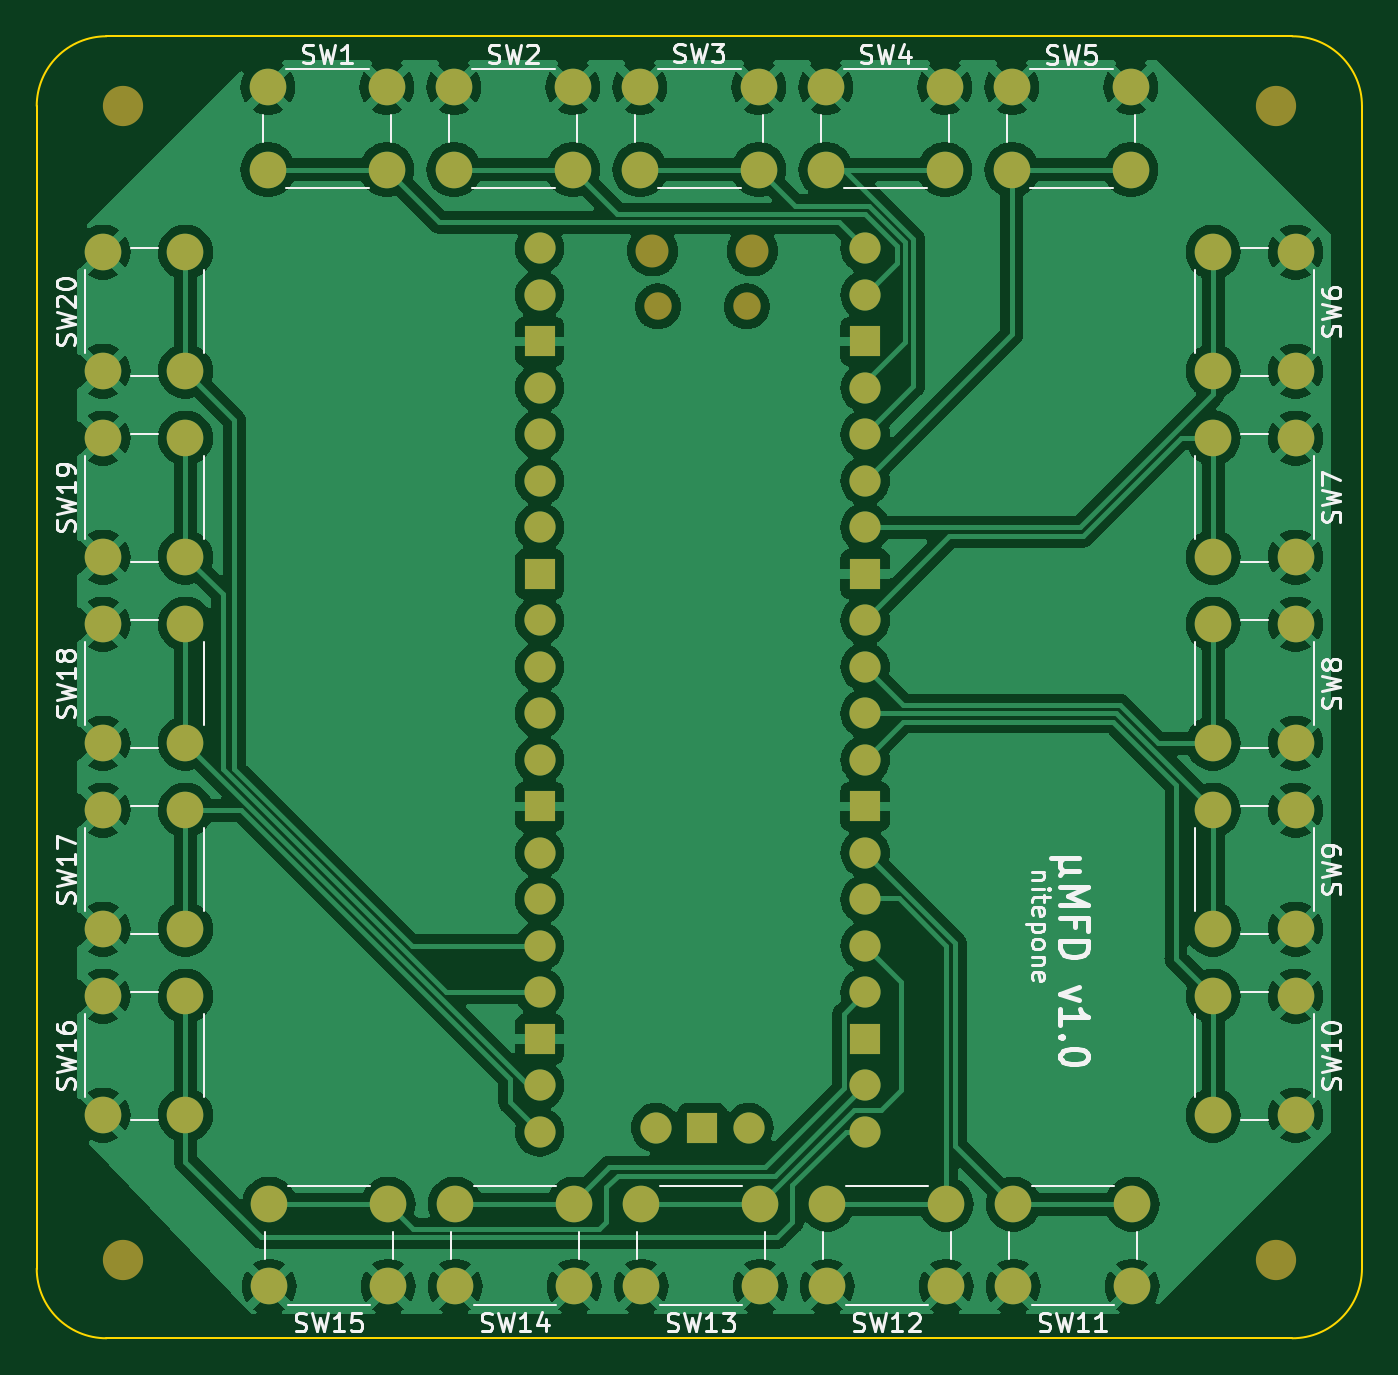
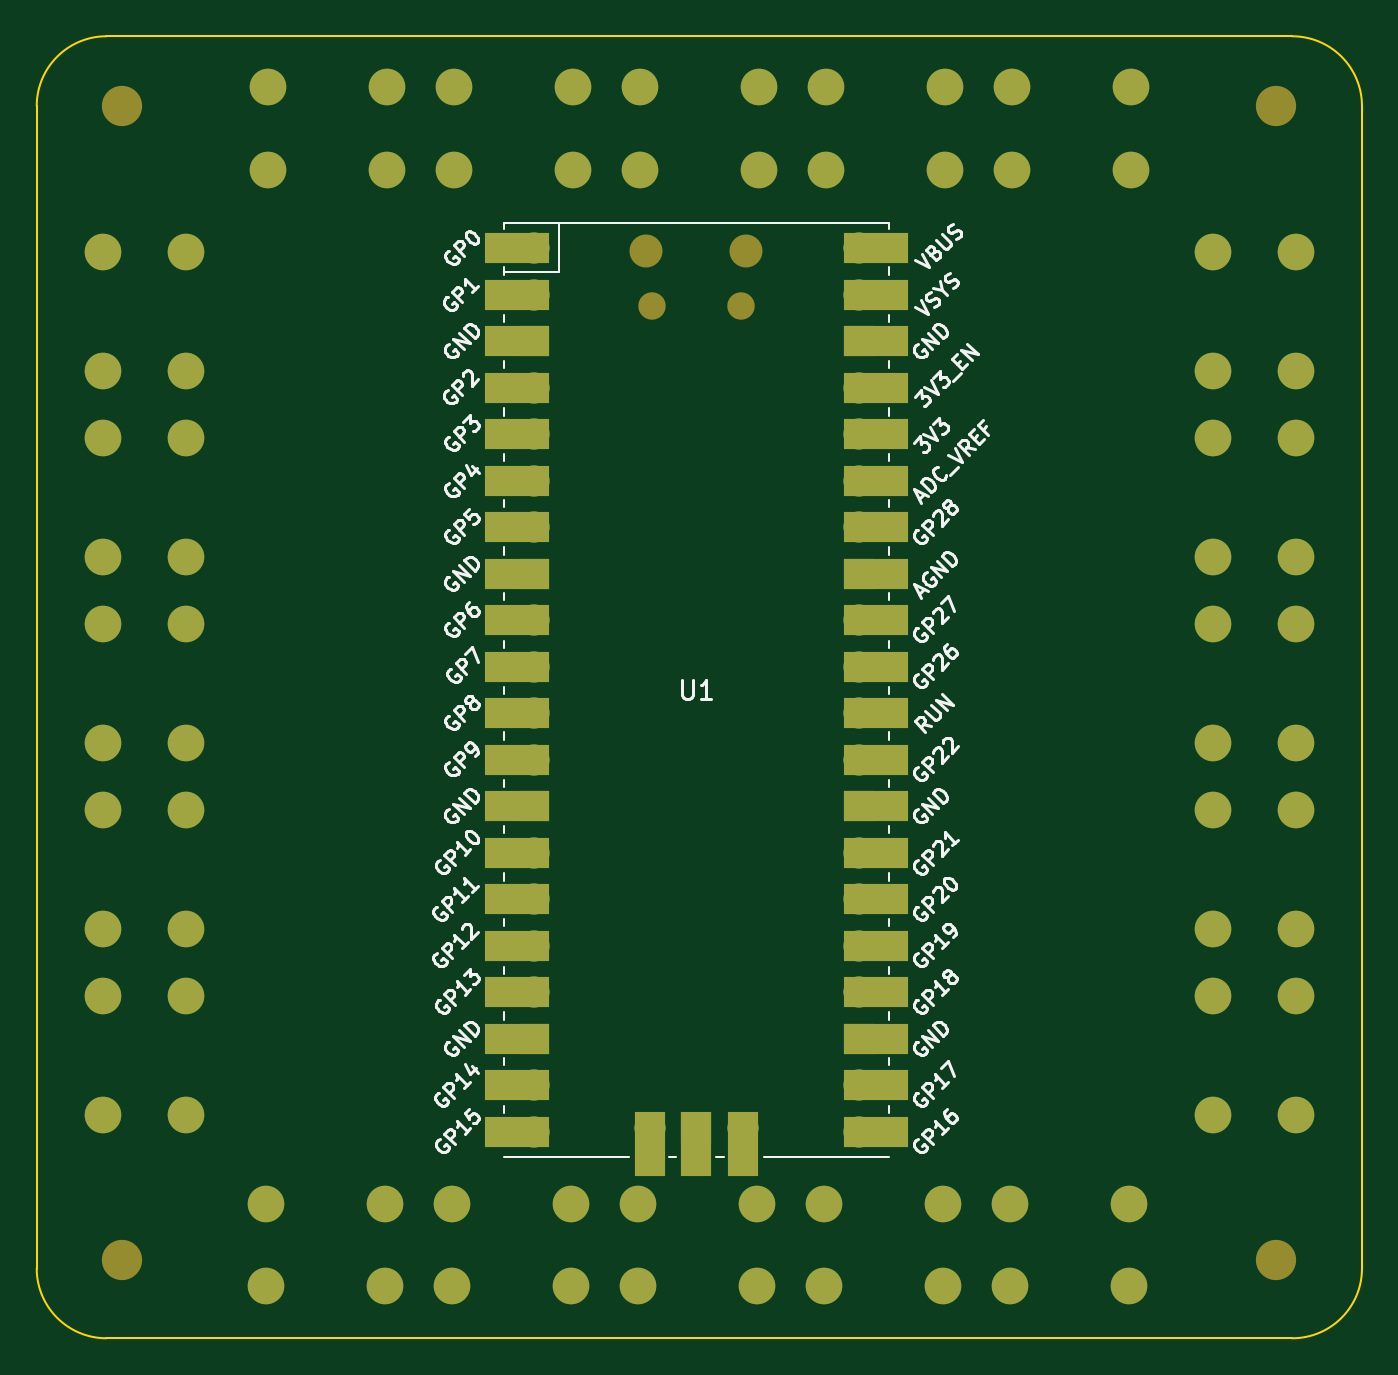
Circuit board: 9 layer files. Board 72.4 x 71.1 mm.
- bottom_copper: umfd-B_Cu.gbr (9387 bytes)
- bottom_mask: umfd-B_Mask.gbr (6271 bytes)
- paste: umfd-B_Paste.gbr (462 bytes)
- bottom_silk: umfd-B_Silkscreen.gbr (89158 bytes)
- outline: umfd-Edge_Cuts.gbr (1025 bytes)
- top_copper: umfd-F_Cu.gbr (219910 bytes)
- top_mask: umfd-F_Mask.gbr (4686 bytes)
- paste: umfd-F_Paste.gbr (462 bytes)
- top_silk: umfd-F_Silkscreen.gbr (53906 bytes)

=== bottom_copper: umfd-B_Cu.gbr (9387 bytes, source omitted) ===
=== bottom_mask: umfd-B_Mask.gbr ===
%TF.GenerationSoftware,KiCad,Pcbnew,7.0.5*%
%TF.CreationDate,2023-06-25T22:15:43-07:00*%
%TF.ProjectId,umfd,756d6664-2e6b-4696-9361-645f70636258,rev?*%
%TF.SameCoordinates,Original*%
%TF.FileFunction,Soldermask,Bot*%
%TF.FilePolarity,Negative*%
%FSLAX46Y46*%
G04 Gerber Fmt 4.6, Leading zero omitted, Abs format (unit mm)*
G04 Created by KiCad (PCBNEW 7.0.5) date 2023-06-25 22:15:43*
%MOMM*%
%LPD*%
G01*
G04 APERTURE LIST*
%ADD10C,2.200000*%
%ADD11C,2.000000*%
%ADD12R,1.700000X3.500000*%
%ADD13O,1.700000X1.700000*%
%ADD14R,1.700000X1.700000*%
%ADD15R,3.500000X1.700000*%
%ADD16O,1.800000X1.800000*%
%ADD17O,1.500000X1.500000*%
G04 APERTURE END LIST*
D10*
%TO.C,m4*%
X149000000Y-110000000D03*
%TD*%
%TO.C,m3*%
X86000000Y-110000000D03*
%TD*%
%TO.C,m2*%
X86000000Y-47000000D03*
%TD*%
%TO.C,m1*%
X149000000Y-47000000D03*
%TD*%
D11*
%TO.C,SW12*%
X130960000Y-111470000D03*
X124460000Y-111470000D03*
X130960000Y-106970000D03*
X124460000Y-106970000D03*
%TD*%
%TO.C,SW10*%
X150040000Y-95610000D03*
X150040000Y-102110000D03*
X145540000Y-95610000D03*
X145540000Y-102110000D03*
%TD*%
%TO.C,SW8*%
X150040000Y-75290000D03*
X150040000Y-81790000D03*
X145540000Y-75290000D03*
X145540000Y-81790000D03*
%TD*%
%TO.C,SW13*%
X114300000Y-106970000D03*
X120800000Y-106970000D03*
X114300000Y-111470000D03*
X120800000Y-111470000D03*
%TD*%
%TO.C,SW15*%
X100480000Y-111470000D03*
X93980000Y-111470000D03*
X100480000Y-106970000D03*
X93980000Y-106970000D03*
%TD*%
%TO.C,SW18*%
X84905000Y-81790000D03*
X84905000Y-75290000D03*
X89405000Y-81790000D03*
X89405000Y-75290000D03*
%TD*%
%TO.C,SW3*%
X114225000Y-45970000D03*
X120725000Y-45970000D03*
X114225000Y-50470000D03*
X120725000Y-50470000D03*
%TD*%
%TO.C,SW19*%
X84905000Y-71630000D03*
X84905000Y-65130000D03*
X89405000Y-71630000D03*
X89405000Y-65130000D03*
%TD*%
%TO.C,SW14*%
X110640000Y-111470000D03*
X104140000Y-111470000D03*
X110640000Y-106970000D03*
X104140000Y-106970000D03*
%TD*%
%TO.C,SW16*%
X84905000Y-102110000D03*
X84905000Y-95610000D03*
X89405000Y-102110000D03*
X89405000Y-95610000D03*
%TD*%
%TO.C,SW17*%
X84905000Y-91950000D03*
X84905000Y-85450000D03*
X89405000Y-91950000D03*
X89405000Y-85450000D03*
%TD*%
%TO.C,SW20*%
X84905000Y-61470000D03*
X84905000Y-54970000D03*
X89405000Y-61470000D03*
X89405000Y-54970000D03*
%TD*%
%TO.C,SW11*%
X141120000Y-111470000D03*
X134620000Y-111470000D03*
X141120000Y-106970000D03*
X134620000Y-106970000D03*
%TD*%
%TO.C,SW9*%
X150040000Y-85450000D03*
X150040000Y-91950000D03*
X145540000Y-85450000D03*
X145540000Y-91950000D03*
%TD*%
%TO.C,SW5*%
X134545000Y-45970000D03*
X141045000Y-45970000D03*
X134545000Y-50470000D03*
X141045000Y-50470000D03*
%TD*%
%TO.C,SW7*%
X150040000Y-65130000D03*
X150040000Y-71630000D03*
X145540000Y-65130000D03*
X145540000Y-71630000D03*
%TD*%
%TO.C,SW1*%
X93905000Y-45970000D03*
X100405000Y-45970000D03*
X93905000Y-50470000D03*
X100405000Y-50470000D03*
%TD*%
%TO.C,SW4*%
X124385000Y-45970000D03*
X130885000Y-45970000D03*
X124385000Y-50470000D03*
X130885000Y-50470000D03*
%TD*%
%TO.C,SW6*%
X150040000Y-54970000D03*
X150040000Y-61470000D03*
X145540000Y-54970000D03*
X145540000Y-61470000D03*
%TD*%
%TO.C,SW2*%
X104065000Y-45970000D03*
X110565000Y-45970000D03*
X104065000Y-50470000D03*
X110565000Y-50470000D03*
%TD*%
D12*
%TO.C,U1*%
X115100000Y-103700000D03*
D13*
X115100000Y-102800000D03*
D12*
X117640000Y-103700000D03*
D14*
X117640000Y-102800000D03*
D12*
X120180000Y-103700000D03*
D13*
X120180000Y-102800000D03*
D15*
X107850000Y-54770000D03*
D13*
X108750000Y-54770000D03*
D15*
X107850000Y-57310000D03*
D13*
X108750000Y-57310000D03*
D15*
X107850000Y-59850000D03*
D14*
X108750000Y-59850000D03*
D15*
X107850000Y-62390000D03*
D13*
X108750000Y-62390000D03*
D15*
X107850000Y-64930000D03*
D13*
X108750000Y-64930000D03*
D15*
X107850000Y-67470000D03*
D13*
X108750000Y-67470000D03*
D15*
X107850000Y-70010000D03*
D13*
X108750000Y-70010000D03*
D15*
X107850000Y-72550000D03*
D14*
X108750000Y-72550000D03*
D15*
X107850000Y-75090000D03*
D13*
X108750000Y-75090000D03*
D15*
X107850000Y-77630000D03*
D13*
X108750000Y-77630000D03*
D15*
X107850000Y-80170000D03*
D13*
X108750000Y-80170000D03*
D15*
X107850000Y-82710000D03*
D13*
X108750000Y-82710000D03*
D15*
X107850000Y-85250000D03*
D14*
X108750000Y-85250000D03*
D15*
X107850000Y-87790000D03*
D13*
X108750000Y-87790000D03*
D15*
X107850000Y-90330000D03*
D13*
X108750000Y-90330000D03*
D15*
X107850000Y-92870000D03*
D13*
X108750000Y-92870000D03*
D15*
X107850000Y-95410000D03*
D13*
X108750000Y-95410000D03*
D15*
X107850000Y-97950000D03*
D14*
X108750000Y-97950000D03*
D15*
X107850000Y-100490000D03*
D13*
X108750000Y-100490000D03*
D15*
X107850000Y-103030000D03*
D13*
X108750000Y-103030000D03*
D15*
X127430000Y-103030000D03*
D13*
X126530000Y-103030000D03*
D15*
X127430000Y-100490000D03*
D13*
X126530000Y-100490000D03*
D15*
X127430000Y-97950000D03*
D14*
X126530000Y-97950000D03*
D15*
X127430000Y-95410000D03*
D13*
X126530000Y-95410000D03*
D15*
X127430000Y-92870000D03*
D13*
X126530000Y-92870000D03*
D15*
X127430000Y-90330000D03*
D13*
X126530000Y-90330000D03*
D15*
X127430000Y-87790000D03*
D13*
X126530000Y-87790000D03*
D15*
X127430000Y-85250000D03*
D14*
X126530000Y-85250000D03*
D15*
X127430000Y-82710000D03*
D13*
X126530000Y-82710000D03*
D15*
X127430000Y-80170000D03*
D13*
X126530000Y-80170000D03*
D15*
X127430000Y-77630000D03*
D13*
X126530000Y-77630000D03*
D15*
X127430000Y-75090000D03*
D13*
X126530000Y-75090000D03*
D15*
X127430000Y-72550000D03*
D14*
X126530000Y-72550000D03*
D15*
X127430000Y-70010000D03*
D13*
X126530000Y-70010000D03*
D15*
X127430000Y-67470000D03*
D13*
X126530000Y-67470000D03*
D15*
X127430000Y-64930000D03*
D13*
X126530000Y-64930000D03*
D15*
X127430000Y-62390000D03*
D13*
X126530000Y-62390000D03*
D15*
X127430000Y-59850000D03*
D14*
X126530000Y-59850000D03*
D15*
X127430000Y-57310000D03*
D13*
X126530000Y-57310000D03*
D15*
X127430000Y-54770000D03*
D13*
X126530000Y-54770000D03*
D16*
X114915000Y-54900000D03*
D17*
X115215000Y-57930000D03*
X120065000Y-57930000D03*
D16*
X120365000Y-54900000D03*
%TD*%
M02*

=== paste: umfd-B_Paste.gbr ===
%TF.GenerationSoftware,KiCad,Pcbnew,7.0.5*%
%TF.CreationDate,2023-06-25T22:15:43-07:00*%
%TF.ProjectId,umfd,756d6664-2e6b-4696-9361-645f70636258,rev?*%
%TF.SameCoordinates,Original*%
%TF.FileFunction,Paste,Bot*%
%TF.FilePolarity,Positive*%
%FSLAX46Y46*%
G04 Gerber Fmt 4.6, Leading zero omitted, Abs format (unit mm)*
G04 Created by KiCad (PCBNEW 7.0.5) date 2023-06-25 22:15:43*
%MOMM*%
%LPD*%
G01*
G04 APERTURE LIST*
G04 APERTURE END LIST*
M02*

=== bottom_silk: umfd-B_Silkscreen.gbr (89158 bytes, source omitted) ===
=== outline: umfd-Edge_Cuts.gbr ===
%TF.GenerationSoftware,KiCad,Pcbnew,7.0.5*%
%TF.CreationDate,2023-06-25T22:15:43-07:00*%
%TF.ProjectId,umfd,756d6664-2e6b-4696-9361-645f70636258,rev?*%
%TF.SameCoordinates,Original*%
%TF.FileFunction,Profile,NP*%
%FSLAX46Y46*%
G04 Gerber Fmt 4.6, Leading zero omitted, Abs format (unit mm)*
G04 Created by KiCad (PCBNEW 7.0.5) date 2023-06-25 22:15:43*
%MOMM*%
%LPD*%
G01*
G04 APERTURE LIST*
%TA.AperFunction,Profile*%
%ADD10C,0.100000*%
%TD*%
G04 APERTURE END LIST*
D10*
X149860000Y-114300000D02*
G75*
G03*
X153670000Y-110490000I0J3810000D01*
G01*
X85090000Y-114300000D02*
X149860000Y-114300000D01*
X153670000Y-110490000D02*
X153670000Y-46990000D01*
X81280000Y-46990000D02*
X81280000Y-110490000D01*
X149860000Y-43180000D02*
X85090000Y-43180000D01*
X85090000Y-43180000D02*
G75*
G03*
X81280000Y-46990000I0J-3810000D01*
G01*
X153670000Y-46990000D02*
G75*
G03*
X149860000Y-43180000I-3810000J0D01*
G01*
X81280000Y-110490000D02*
G75*
G03*
X85090000Y-114300000I3810000J0D01*
G01*
M02*

=== top_copper: umfd-F_Cu.gbr (219910 bytes, source omitted) ===
=== top_mask: umfd-F_Mask.gbr ===
%TF.GenerationSoftware,KiCad,Pcbnew,7.0.5*%
%TF.CreationDate,2023-06-25T22:15:43-07:00*%
%TF.ProjectId,umfd,756d6664-2e6b-4696-9361-645f70636258,rev?*%
%TF.SameCoordinates,Original*%
%TF.FileFunction,Soldermask,Top*%
%TF.FilePolarity,Negative*%
%FSLAX46Y46*%
G04 Gerber Fmt 4.6, Leading zero omitted, Abs format (unit mm)*
G04 Created by KiCad (PCBNEW 7.0.5) date 2023-06-25 22:15:43*
%MOMM*%
%LPD*%
G01*
G04 APERTURE LIST*
%ADD10C,2.200000*%
%ADD11C,2.000000*%
%ADD12O,1.700000X1.700000*%
%ADD13R,1.700000X1.700000*%
%ADD14O,1.800000X1.800000*%
%ADD15O,1.500000X1.500000*%
G04 APERTURE END LIST*
D10*
%TO.C,m4*%
X149000000Y-110000000D03*
%TD*%
%TO.C,m3*%
X86000000Y-110000000D03*
%TD*%
%TO.C,m2*%
X86000000Y-47000000D03*
%TD*%
%TO.C,m1*%
X149000000Y-47000000D03*
%TD*%
D11*
%TO.C,SW12*%
X130960000Y-111470000D03*
X124460000Y-111470000D03*
X130960000Y-106970000D03*
X124460000Y-106970000D03*
%TD*%
%TO.C,SW10*%
X150040000Y-95610000D03*
X150040000Y-102110000D03*
X145540000Y-95610000D03*
X145540000Y-102110000D03*
%TD*%
%TO.C,SW8*%
X150040000Y-75290000D03*
X150040000Y-81790000D03*
X145540000Y-75290000D03*
X145540000Y-81790000D03*
%TD*%
%TO.C,SW13*%
X114300000Y-106970000D03*
X120800000Y-106970000D03*
X114300000Y-111470000D03*
X120800000Y-111470000D03*
%TD*%
%TO.C,SW15*%
X100480000Y-111470000D03*
X93980000Y-111470000D03*
X100480000Y-106970000D03*
X93980000Y-106970000D03*
%TD*%
%TO.C,SW18*%
X84905000Y-81790000D03*
X84905000Y-75290000D03*
X89405000Y-81790000D03*
X89405000Y-75290000D03*
%TD*%
%TO.C,SW3*%
X114225000Y-45970000D03*
X120725000Y-45970000D03*
X114225000Y-50470000D03*
X120725000Y-50470000D03*
%TD*%
%TO.C,SW19*%
X84905000Y-71630000D03*
X84905000Y-65130000D03*
X89405000Y-71630000D03*
X89405000Y-65130000D03*
%TD*%
%TO.C,SW14*%
X110640000Y-111470000D03*
X104140000Y-111470000D03*
X110640000Y-106970000D03*
X104140000Y-106970000D03*
%TD*%
%TO.C,SW16*%
X84905000Y-102110000D03*
X84905000Y-95610000D03*
X89405000Y-102110000D03*
X89405000Y-95610000D03*
%TD*%
%TO.C,SW17*%
X84905000Y-91950000D03*
X84905000Y-85450000D03*
X89405000Y-91950000D03*
X89405000Y-85450000D03*
%TD*%
%TO.C,SW20*%
X84905000Y-61470000D03*
X84905000Y-54970000D03*
X89405000Y-61470000D03*
X89405000Y-54970000D03*
%TD*%
%TO.C,SW11*%
X141120000Y-111470000D03*
X134620000Y-111470000D03*
X141120000Y-106970000D03*
X134620000Y-106970000D03*
%TD*%
%TO.C,SW9*%
X150040000Y-85450000D03*
X150040000Y-91950000D03*
X145540000Y-85450000D03*
X145540000Y-91950000D03*
%TD*%
%TO.C,SW5*%
X134545000Y-45970000D03*
X141045000Y-45970000D03*
X134545000Y-50470000D03*
X141045000Y-50470000D03*
%TD*%
%TO.C,SW7*%
X150040000Y-65130000D03*
X150040000Y-71630000D03*
X145540000Y-65130000D03*
X145540000Y-71630000D03*
%TD*%
%TO.C,SW1*%
X93905000Y-45970000D03*
X100405000Y-45970000D03*
X93905000Y-50470000D03*
X100405000Y-50470000D03*
%TD*%
%TO.C,SW4*%
X124385000Y-45970000D03*
X130885000Y-45970000D03*
X124385000Y-50470000D03*
X130885000Y-50470000D03*
%TD*%
%TO.C,SW6*%
X150040000Y-54970000D03*
X150040000Y-61470000D03*
X145540000Y-54970000D03*
X145540000Y-61470000D03*
%TD*%
%TO.C,SW2*%
X104065000Y-45970000D03*
X110565000Y-45970000D03*
X104065000Y-50470000D03*
X110565000Y-50470000D03*
%TD*%
D12*
%TO.C,U1*%
X115100000Y-102800000D03*
D13*
X117640000Y-102800000D03*
D12*
X120180000Y-102800000D03*
X108750000Y-54770000D03*
X108750000Y-57310000D03*
D13*
X108750000Y-59850000D03*
D12*
X108750000Y-62390000D03*
X108750000Y-64930000D03*
X108750000Y-67470000D03*
X108750000Y-70010000D03*
D13*
X108750000Y-72550000D03*
D12*
X108750000Y-75090000D03*
X108750000Y-77630000D03*
X108750000Y-80170000D03*
X108750000Y-82710000D03*
D13*
X108750000Y-85250000D03*
D12*
X108750000Y-87790000D03*
X108750000Y-90330000D03*
X108750000Y-92870000D03*
X108750000Y-95410000D03*
D13*
X108750000Y-97950000D03*
D12*
X108750000Y-100490000D03*
X108750000Y-103030000D03*
X126530000Y-103030000D03*
X126530000Y-100490000D03*
D13*
X126530000Y-97950000D03*
D12*
X126530000Y-95410000D03*
X126530000Y-92870000D03*
X126530000Y-90330000D03*
X126530000Y-87790000D03*
D13*
X126530000Y-85250000D03*
D12*
X126530000Y-82710000D03*
X126530000Y-80170000D03*
X126530000Y-77630000D03*
X126530000Y-75090000D03*
D13*
X126530000Y-72550000D03*
D12*
X126530000Y-70010000D03*
X126530000Y-67470000D03*
X126530000Y-64930000D03*
X126530000Y-62390000D03*
D13*
X126530000Y-59850000D03*
D12*
X126530000Y-57310000D03*
X126530000Y-54770000D03*
D14*
X114915000Y-54900000D03*
D15*
X115215000Y-57930000D03*
X120065000Y-57930000D03*
D14*
X120365000Y-54900000D03*
%TD*%
M02*

=== paste: umfd-F_Paste.gbr ===
%TF.GenerationSoftware,KiCad,Pcbnew,7.0.5*%
%TF.CreationDate,2023-06-25T22:15:43-07:00*%
%TF.ProjectId,umfd,756d6664-2e6b-4696-9361-645f70636258,rev?*%
%TF.SameCoordinates,Original*%
%TF.FileFunction,Paste,Top*%
%TF.FilePolarity,Positive*%
%FSLAX46Y46*%
G04 Gerber Fmt 4.6, Leading zero omitted, Abs format (unit mm)*
G04 Created by KiCad (PCBNEW 7.0.5) date 2023-06-25 22:15:43*
%MOMM*%
%LPD*%
G01*
G04 APERTURE LIST*
G04 APERTURE END LIST*
M02*

=== top_silk: umfd-F_Silkscreen.gbr (53906 bytes, source omitted) ===
